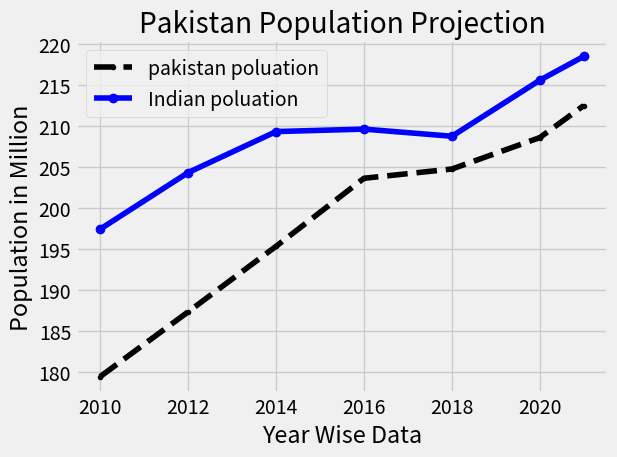

The matplotlib source for this figure:
import matplotlib.pyplot as plt

plt.style.use('fivethirtyeight')

year = [2010, 2012, 2014, 2016, 2018, 2020, 2021]
pop = [179.4, 187.3, 195.3, 203.6, 204.73, 208.57, 212.48]

year1 = [2010, 2012, 2014, 2016, 2018, 2020, 2021]
pop1 = [197.4, 204.3, 209.3, 209.6, 208.73, 215.57, 218.48]

# Build a Line Chart
plt.plot(year, pop, color='k', linestyle='--',
         alpha=1, marker='.', label="pakistan poluation")
plt.plot(year1, pop1, color='b', linestyle='-',
         alpha=1, marker='o', label="Indian poluation")

# Setting Label in x & y cordinate
plt.xlabel("Year Wise Data")
plt.ylabel("Population in Million")
plt.title("Pakistan Population Projection")

plt.legend()
plt.tight_layout()
plt.savefig("LineChart.png")
plt.show()
